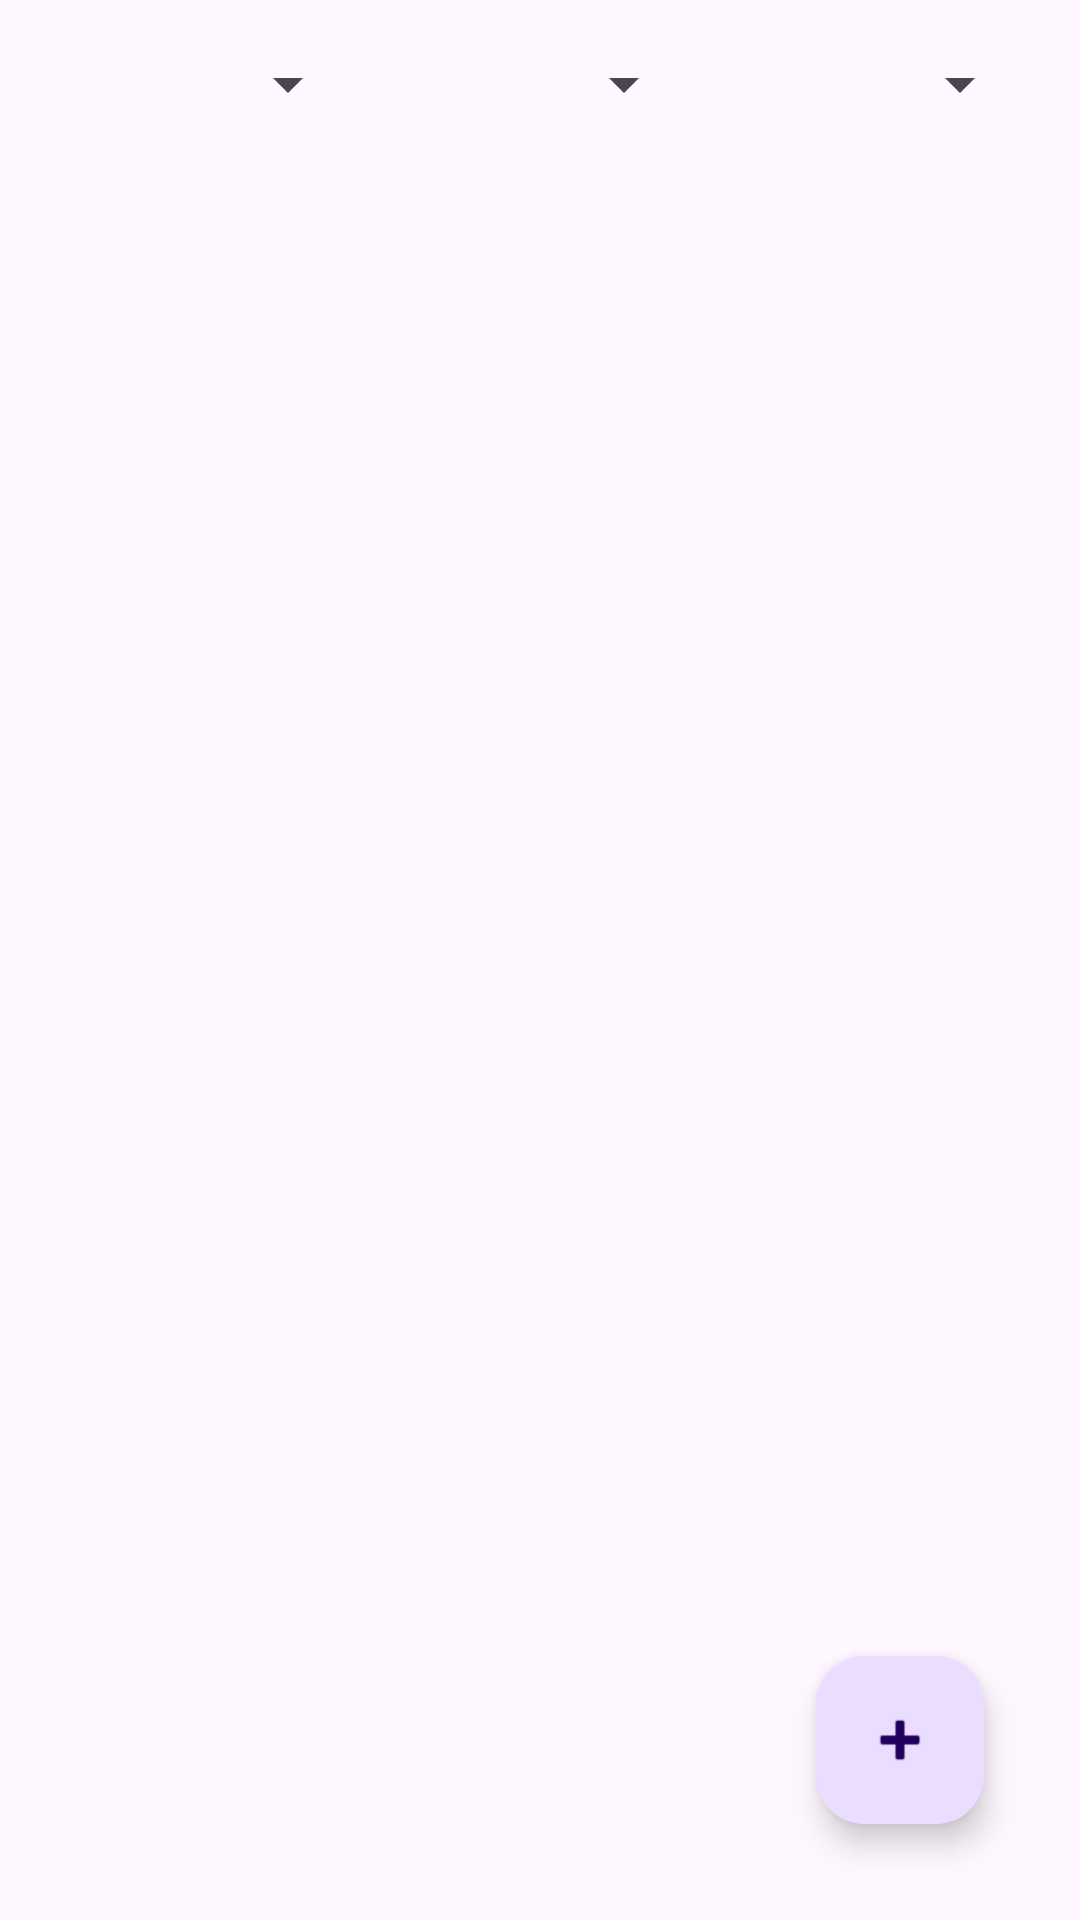

Layout XML and referenced resources for this Android screen:
<!-- AndroidManifest.xml: application theme Theme.ScienceYouthHub -->
<!-- res/layout/fragment_supervisor_events.xml -->
<?xml version="1.0" encoding="utf-8"?>
<LinearLayout xmlns:android="http://schemas.android.com/apk/res/android"
    android:orientation="vertical"
    android:padding="16dp"
    android:layout_width="match_parent"
    android:layout_height="match_parent">

    <LinearLayout
        android:orientation="horizontal"
        android:layout_width="match_parent"
        android:layout_height="wrap_content"
        android:weightSum="3"
        android:paddingBottom="12dp">

        <Spinner
            android:id="@+id/spinnerArea"
            android:layout_weight="1"
            android:layout_width="0dp"
            android:layout_height="wrap_content"/>

        <Spinner
            android:id="@+id/spinnerMonth"
            android:layout_weight="1"
            android:layout_width="0dp"
            android:layout_height="wrap_content"
            android:layout_marginStart="8dp"
            android:layout_marginEnd="8dp"/>

        <Spinner
            android:id="@+id/spinnerInstructor"
            android:layout_weight="1"
            android:layout_width="0dp"
            android:layout_height="wrap_content"/>
    </LinearLayout>

    <androidx.recyclerview.widget.RecyclerView
        android:id="@+id/recyclerViewEvents"
        android:layout_width="match_parent"
        android:layout_height="0dp"
        android:layout_weight="1"
        android:clipToPadding="false"
        android:paddingBottom="16dp"/>

    <com.google.android.material.floatingactionbutton.FloatingActionButton
        android:id="@+id/fabAddEvent"
        android:layout_width="wrap_content"
        android:layout_height="wrap_content"
        android:contentDescription="Добавить мероприятие"
        android:src="@android:drawable/ic_input_add"
        android:layout_gravity="end|bottom"
        android:layout_margin="16dp"/>

</LinearLayout>
<!-- resources referenced by this layout -->
<resources>
  <style name="Theme.ScienceYouthHub" parent="Base.Theme.ScienceYouthHub" />
  <style name="Base.Theme.ScienceYouthHub" parent="Theme.Material3.DayNight.NoActionBar">
          
          
      </style>
</resources>
